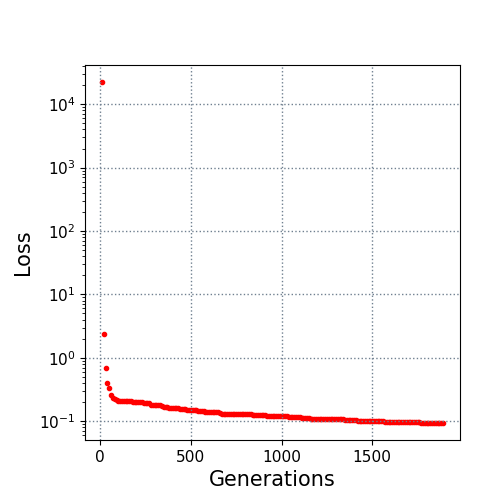

The data file committed next to this chart (first rows):
10.0, 22394.930262
20.0, 2.355
30.0, 0.6926
40.0, 0.4003
50.0, 0.3326
60.0, 0.2623
70.0, 0.2346
80.0, 0.2267
90.0, 0.2169
100.0, 0.2117
110.0, 0.2111
120.0, 0.2078
130.0, 0.2075
140.0, 0.2072
150.0, 0.2072
160.0, 0.2066
170.0, 0.2046
180.0, 0.2037
190.0, 0.2037
200.0, 0.2021
210.0, 0.2007
220.0, 0.1995
230.0, 0.1976
240.0, 0.1942
250.0, 0.1912
260.0, 0.1907
270.0, 0.1902
280.0, 0.183
290.0, 0.1826
300.0, 0.1782
310.0, 0.1779
320.0, 0.1774
330.0, 0.1772
340.0, 0.1748
350.0, 0.1705
360.0, 0.1702
370.0, 0.1668
380.0, 0.1639
390.0, 0.1639
400.0, 0.162
410.0, 0.1607
420.0, 0.1602
430.0, 0.1588
440.0, 0.1584
450.0, 0.1584
460.0, 0.1581
470.0, 0.1537
480.0, 0.1524
490.0, 0.1524
500.0, 0.1518
510.0, 0.1491
520.0, 0.1491
530.0, 0.1491
540.0, 0.1467
550.0, 0.1457
560.0, 0.1457
570.0, 0.143
580.0, 0.141
590.0, 0.1404
600.0, 0.1404
610.0, 0.1399
... 128 more rows
